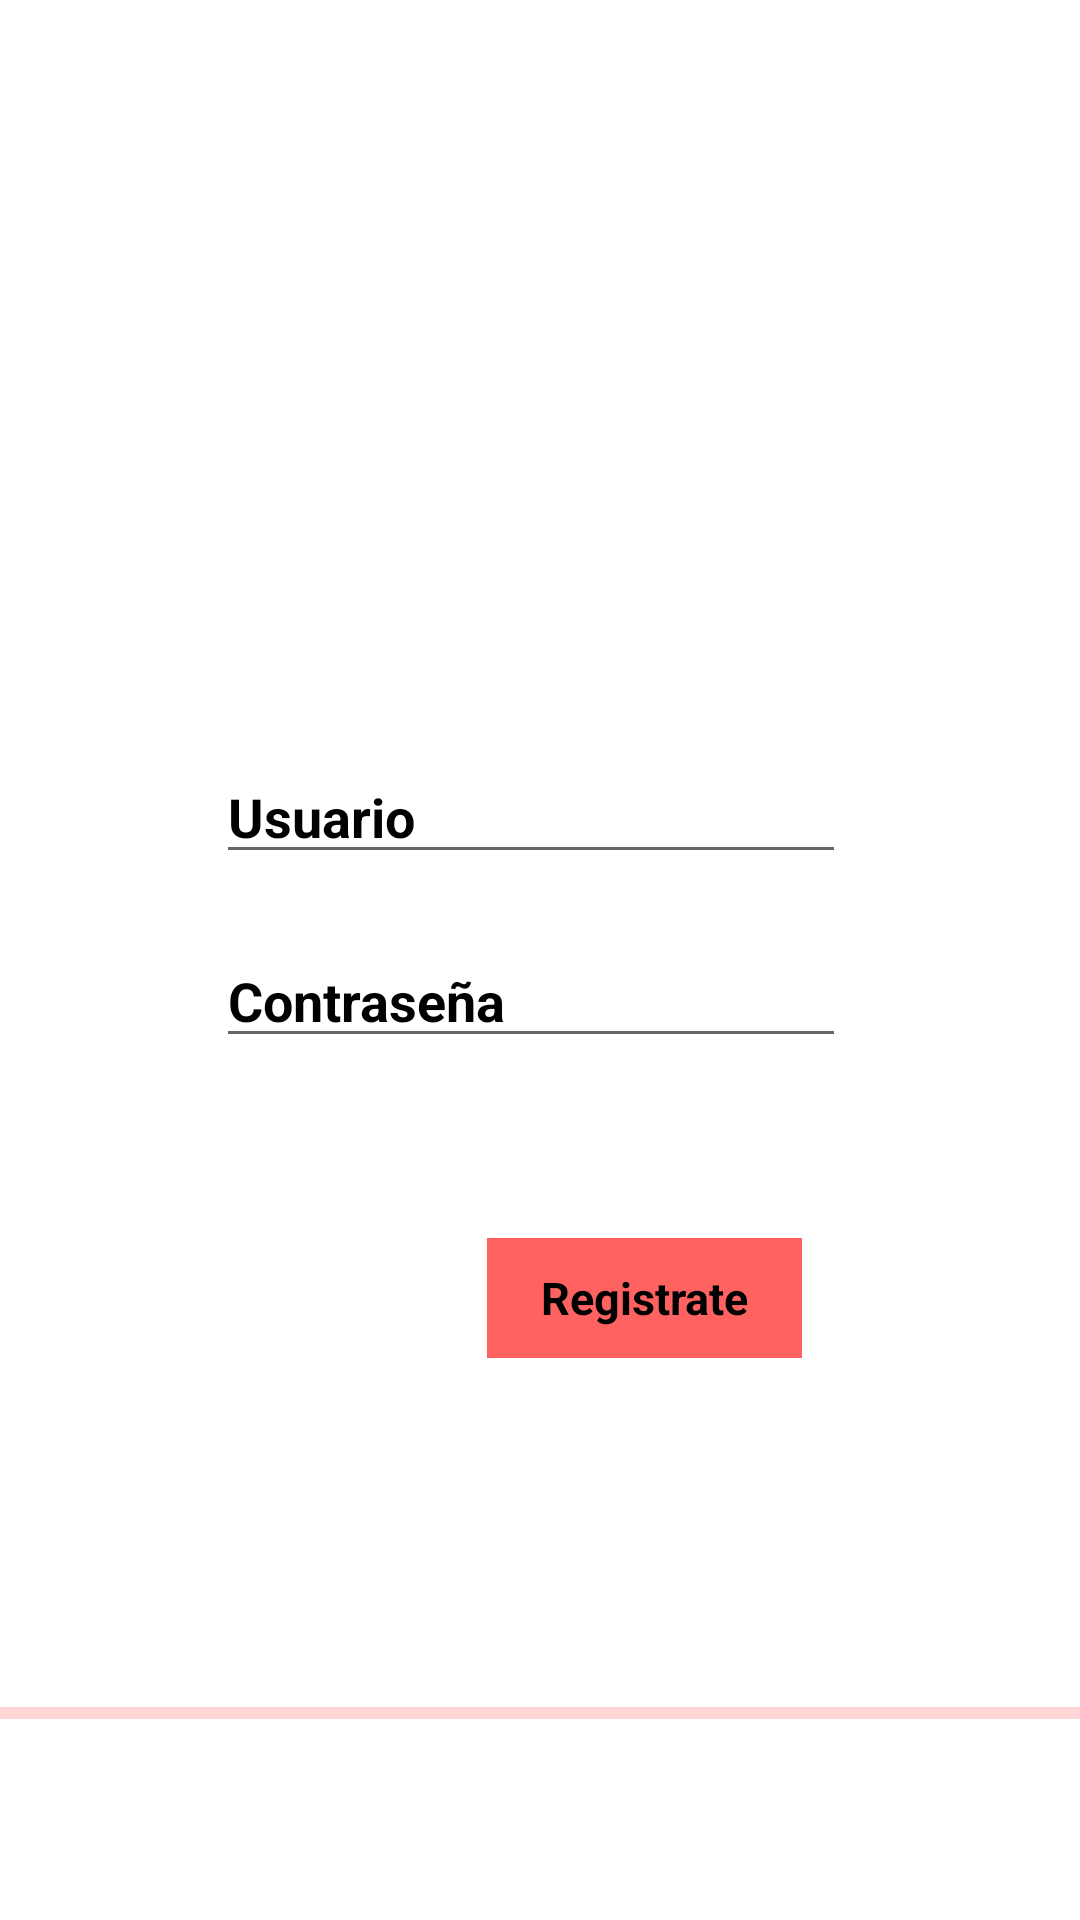

Reconstruct the res/layout file that produces this screen, plus the resources it refers to.
<!-- AndroidManifest.xml: application theme AppTheme -->
<!-- res/layout/activity_registro.xml -->
<?xml version="1.0" encoding="utf-8"?>
<androidx.constraintlayout.widget.ConstraintLayout xmlns:android="http://schemas.android.com/apk/res/android"
    xmlns:app="http://schemas.android.com/apk/res-auto"
    xmlns:tools="http://schemas.android.com/tools"
    android:layout_width="match_parent"
    android:layout_height="match_parent"
    tools:context=".Activity_Registro">

    <EditText
        android:id="@+id/registroNombreUsuario"
        android:layout_width="wrap_content"
        android:layout_height="wrap_content"
        android:layout_marginStart="72dp"
        android:layout_marginTop="250dp"
        android:autofillHints=""
        android:ems="10"
        android:hint="@string/hintDeLogin"
        android:inputType="textPersonName"
        android:textColor="@color/colorTexto"
        android:textColorHint="@color/colorTexto"

        tools:targetApi="o"
        app:layout_constraintBottom_toTopOf="@+id/registroContrasenya"
        app:layout_constraintLeft_toLeftOf="parent"
        app:layout_constraintRight_toRightOf="parent"
        app:layout_constraintStart_toStartOf="parent"
        app:layout_constraintTop_toTopOf="parent"/>

    <EditText
        android:id="@+id/registroContrasenya"
        android:layout_width="wrap_content"
        android:layout_height="wrap_content"
        android:layout_marginStart="72dp"
        android:layout_marginTop="20dp"
        android:ems="10"
        android:hint="@string/loginContraseña"
        android:inputType="textPassword"
        android:textColor="@color/colorTexto"
        android:textColorHint="@color/colorTexto"
        tools:targetApi="o"
        app:layout_constraintBottom_toTopOf="@+id/botonRegistrate"
        app:layout_constraintLeft_toLeftOf="parent"
        app:layout_constraintRight_toRightOf="parent"
        app:layout_constraintStart_toStartOf="parent"
        app:layout_constraintTop_toBottomOf="@+id/registroNombreUsuario"/>

    <Button
        android:id="@+id/botonRegistrate"
        android:layout_width="105dp"
        android:layout_height="40dp"
        android:layout_marginTop="60dp"
        android:text="@string/BTNRegistro"
        app:layout_constraintEnd_toEndOf="parent"
        app:layout_constraintHorizontal_bias="0.637"
        app:layout_constraintLeft_toLeftOf="parent"
        app:layout_constraintRight_toRightOf="parent"
        app:layout_constraintStart_toStartOf="parent"
        app:layout_constraintTop_toBottomOf="@+id/registroContrasenya"/>

    <ProgressBar
        android:id="@+id/barraProgresoResgistro"
        style="?android:attr/progressBarStyleHorizontal"
        android:layout_width="405dp"
        android:layout_height="58dp"
        android:layout_marginBottom="40dp"
        android:progressBackgroundTint="@color/colorAccent"
        app:layout_constraintBottom_toBottomOf="parent"
        app:layout_constraintEnd_toEndOf="parent"
        app:layout_constraintStart_toStartOf="parent" />

</androidx.constraintlayout.widget.ConstraintLayout>
<!-- resources referenced by this layout -->
<resources>
  <color name="colorAccent">#FF6361</color>
  <color name="colorTexto">#000000</color>
  <string name="BTNRegistro">Registrate</string>
  <string name="hintDeLogin">Usuario</string>
  <style name="AppTheme" parent="Theme.AppCompat.Light.DarkActionBar">
          <item name="colorPrimary">@color/colorPrimary</item>
          <item name="colorPrimaryDark">@color/colorPrimaryDark</item>
          <item name="colorAccent">@color/colorAccent</item>
          <item name="android:windowBackground">@color/ColordeFondo</item>
          <item name="android:textColor">@color/colorTexto</item>
          <item name="buttonStyle">@style/ButtonStyle</item>
          <item name="editTextStyle">@style/MyEditTextStyle</item>
      </style>
  <color name="colorPrimary">#FF6361</color>
  <color name="colorPrimaryDark">#FF6361</color>
  <color name="ColordeFondo">#FFFFFF</color>
  <style name="ButtonStyle" parent="@android:style/Widget.Button">
          <item name="android:background">@color/colorPrimary</item>
          <item name="android:textColor">@color/colorTexto</item>
          <item name="android:layout_width">wrap_content</item>
          <item name="android:layout_height">wrap_content</item>
          <item name="android:padding">5dp</item>
          <item name="android:textSize">15sp</item>
          <item name="android:textStyle">bold</item>
      </style>
  <style name="MyEditTextStyle" parent="android:style/Widget.EditText">
          <item name="android:textColor">@color/colorTexto</item>
          <item name="android:textColorHint">@color/colorTexto</item>
          <item name="android:textStyle">bold</item>
      </style>
</resources>
